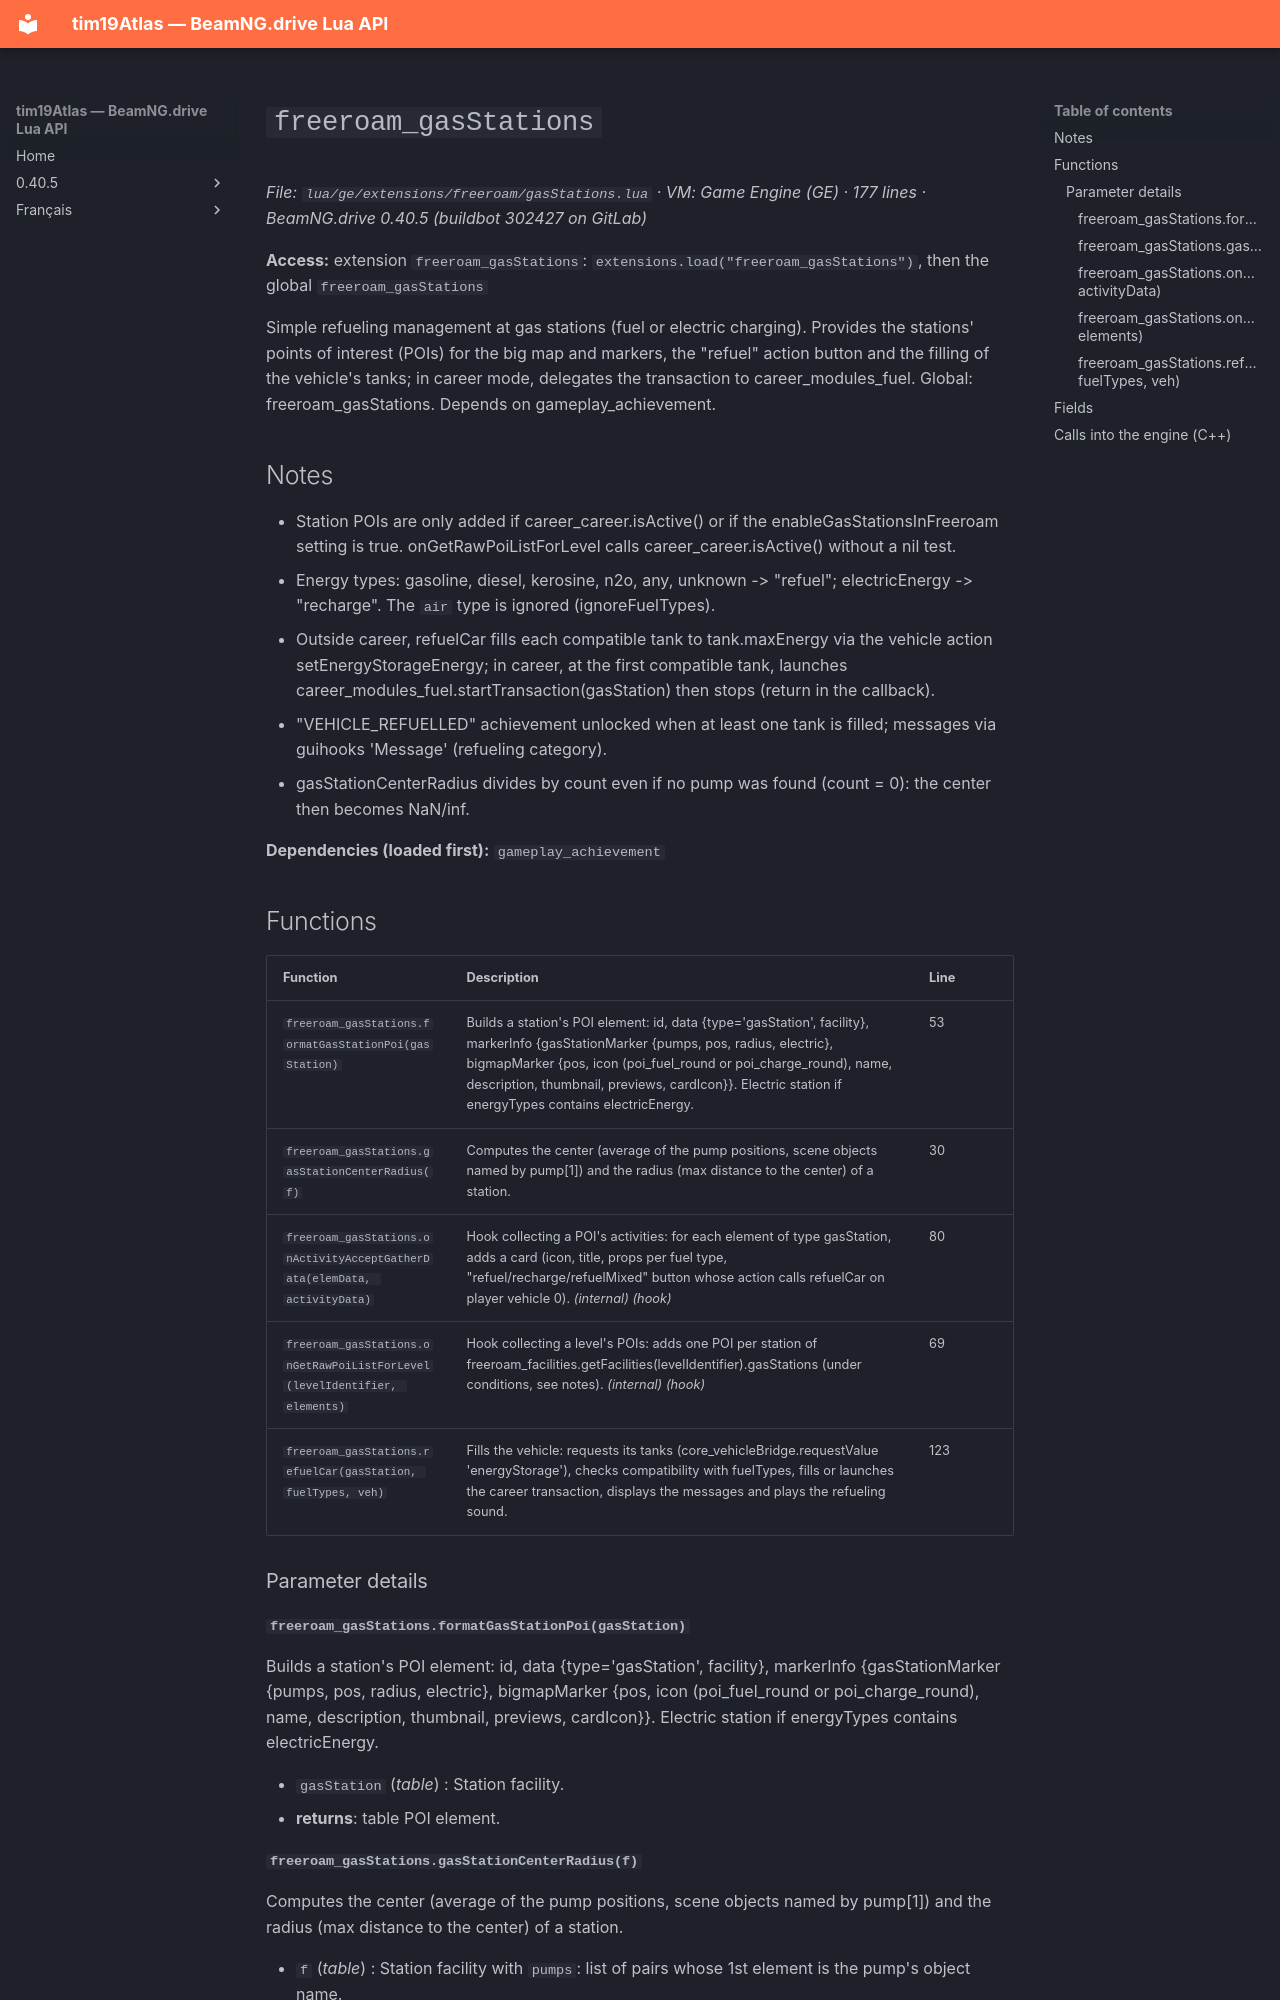

repository: Tim0219800/beamng-lua-atlas · page: 0.40.5/ge/extensions/freeroam/gasStations.html · generator: mkdocs

# `freeroam_gasStations`

*File: `lua/ge/extensions/freeroam/gasStations.lua` · VM: Game Engine (GE) · 177 lines · BeamNG.drive 0.40.5 (buildbot 302427 on GitLab)*

**Access:** extension `freeroam_gasStations`: `extensions.load("freeroam_gasStations")`, then the global `freeroam_gasStations`

Simple refueling management at gas stations (fuel or electric charging). Provides the stations' points of interest (POIs) for the big map and markers, the "refuel" action button and the filling of the vehicle's tanks; in career mode, delegates the transaction to career_modules_fuel. Global: freeroam_gasStations. Depends on gameplay_achievement.

## Notes

- Station POIs are only added if career_career.isActive() or if the enableGasStationsInFreeroam setting is true. onGetRawPoiListForLevel calls career_career.isActive() without a nil test.
- Energy types: gasoline, diesel, kerosine, n2o, any, unknown -> "refuel"; electricEnergy -> "recharge". The `air` type is ignored (ignoreFuelTypes).
- Outside career, refuelCar fills each compatible tank to tank.maxEnergy via the vehicle action setEnergyStorageEnergy; in career, at the first compatible tank, launches career_modules_fuel.startTransaction(gasStation) then stops (return in the callback).
- "VEHICLE_REFUELLED" achievement unlocked when at least one tank is filled; messages via guihooks 'Message' (refueling category).
- gasStationCenterRadius divides by count even if no pump was found (count = 0): the center then becomes NaN/inf.

**Dependencies (loaded first):** `gameplay_achievement`

## Functions

| Function | Description | Line |
|---|---|---|
| `freeroam_gasStations.formatGasStationPoi(gasStation)` | Builds a station's POI element: id, data {type='gasStation', facility}, markerInfo {gasStationMarker {pumps, pos, radius, electric}, bigmapMarker {pos, icon (poi_fuel_round or poi_charge_round), name, description, thumbnail, previews, cardIcon}}. Electric station if energyTypes contains electricEnergy. | 53 |
| `freeroam_gasStations.gasStationCenterRadius(f)` | Computes the center (average of the pump positions, scene objects named by pump[1]) and the radius (max distance to the center) of a station. | 30 |
| `freeroam_gasStations.onActivityAcceptGatherData(elemData, activityData)` | Hook collecting a POI's activities: for each element of type gasStation, adds a card (icon, title, props per fuel type, "refuel/recharge/refuelMixed" button whose action calls refuelCar on player vehicle 0). *(internal)* *(hook)* | 80 |
| `freeroam_gasStations.onGetRawPoiListForLevel(levelIdentifier, elements)` | Hook collecting a level's POIs: adds one POI per station of freeroam_facilities.getFacilities(levelIdentifier).gasStations (under conditions, see notes). *(internal)* *(hook)* | 69 |
| `freeroam_gasStations.refuelCar(gasStation, fuelTypes, veh)` | Fills the vehicle: requests its tanks (core_vehicleBridge.requestValue 'energyStorage'), checks compatibility with fuelTypes, fills or launches the career transaction, displays the messages and plays the refueling sound. | 123 |

### Parameter details
